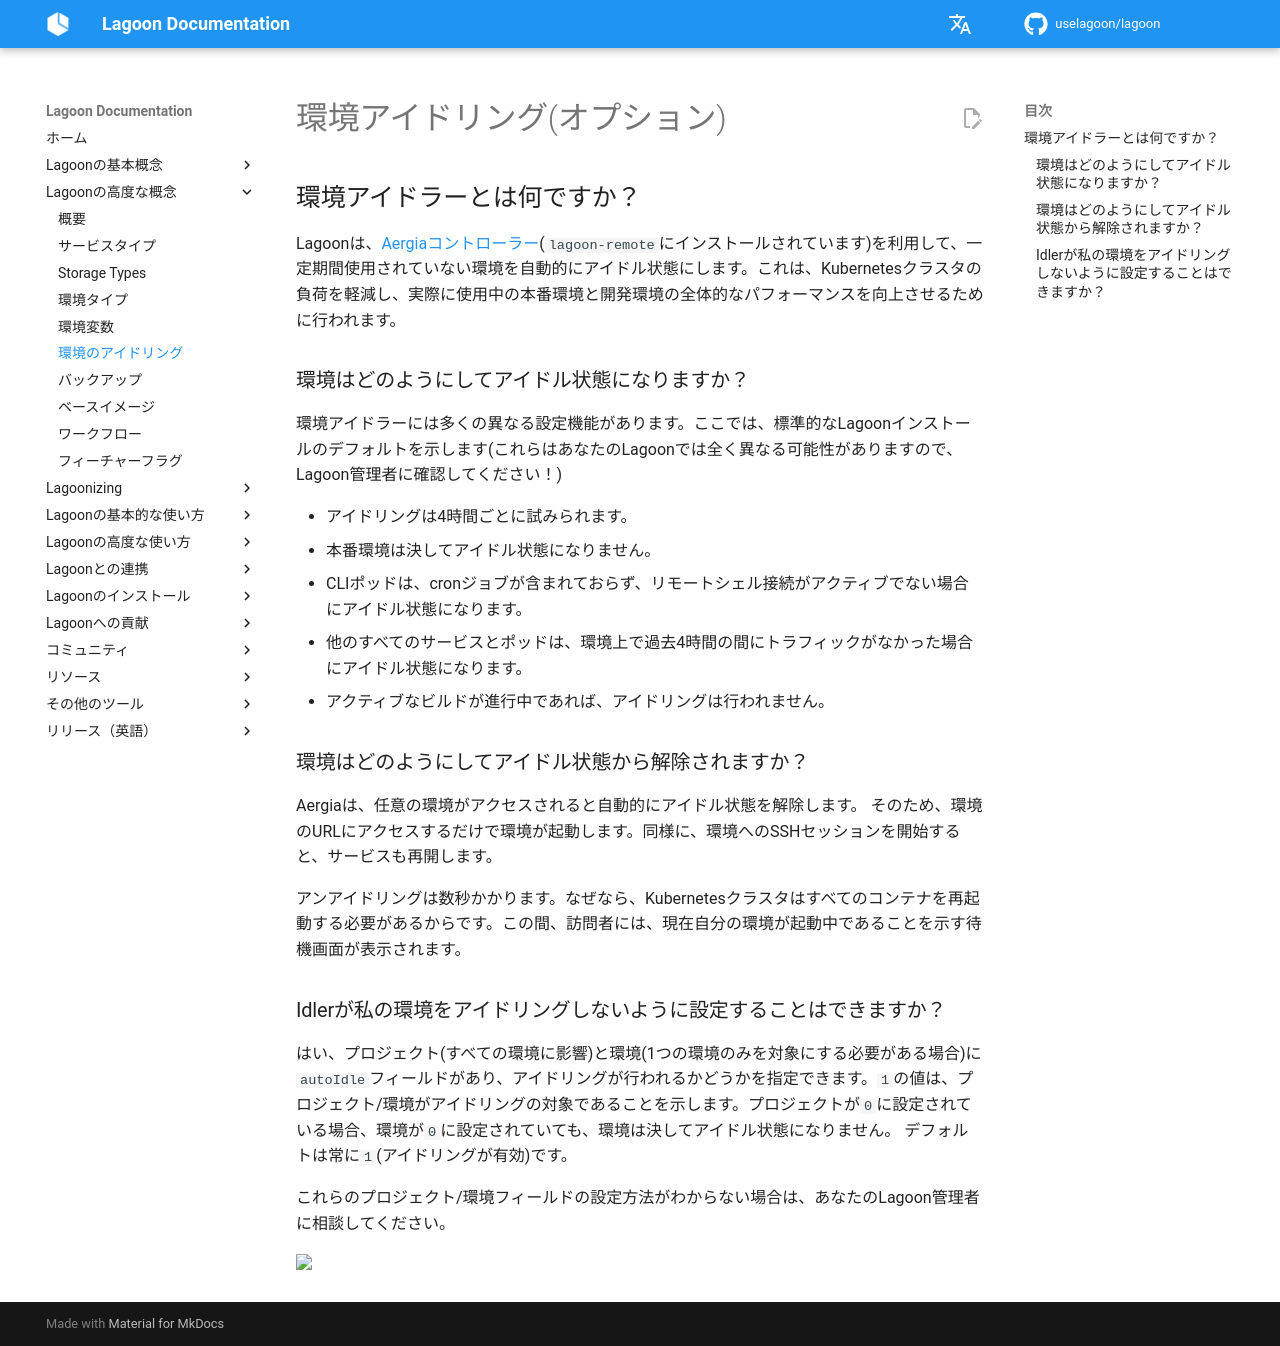

repository: uselagoon/lagoon · page: ja/concepts-advanced/environment-idling/index.html · generator: mkdocs

# 環境アイドリング(オプション)

## 環境アイドラーとは何ですか？

Lagoonは、[Aergiaコントローラー](https://github.com/uselagoon/aergia-controller)(`lagoon-remote`にインストールされています)を利用して、一定期間使用されていない環境を自動的にアイドル状態にします。これは、Kubernetesクラスタの負荷を軽減し、実際に使用中の本番環境と開発環境の全体的なパフォーマンスを向上させるために行われます。

### 環境はどのようにしてアイドル状態になりますか？

環境アイドラーには多くの異なる設定機能があります。ここでは、標準的なLagoonインストールのデフォルトを示します(これらはあなたのLagoonでは全く異なる可能性がありますので、Lagoon管理者に確認してください！)

* アイドリングは4時間ごとに試みられます。
* 本番環境は決してアイドル状態になりません。
* CLIポッドは、cronジョブが含まれておらず、リモートシェル接続がアクティブでない場合にアイドル状態になります。
* 他のすべてのサービスとポッドは、環境上で過去4時間の間にトラフィックがなかった場合にアイドル状態になります。
* アクティブなビルドが進行中であれば、アイドリングは行われません。

### 環境はどのようにしてアイドル状態から解除されますか？

Aergiaは、任意の環境がアクセスされると自動的にアイドル状態を解除します。 そのため、環境のURLにアクセスするだけで環境が起動します。同様に、環境へのSSHセッションを開始すると、サービスも再開します。

アンアイドリングは数秒かかります。なぜなら、Kubernetesクラスタはすべてのコンテナを再起動する必要があるからです。この間、訪問者には、現在自分の環境が起動中であることを示す待機画面が表示されます。

### Idlerが私の環境をアイドリングしないように設定することはできますか？

はい、プロジェクト(すべての環境に影響)と環境(1つの環境のみを対象にする必要がある場合)に`autoIdle`フィールドがあり、アイドリングが行われるかどうかを指定できます。`1`の値は、プロジェクト/環境がアイドリングの対象であることを示します。プロジェクトが`0`に設定されている場合、環境が`0`に設定されていても、環境は決してアイドル状態になりません。
デフォルトは常に`1`(アイドリングが有効)です。

これらのプロジェクト/環境フィールドの設定方法がわからない場合は、あなたのLagoon管理者に相談してください。
